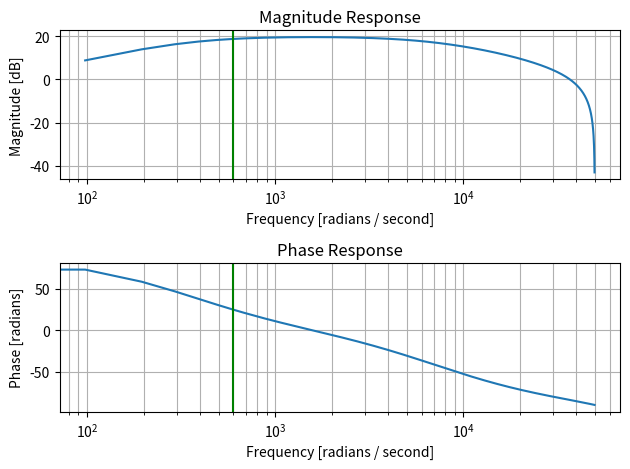

Write the Python code that produced this figure.
import numpy as np
import matplotlib.pyplot as plt
from scipy import signal

fs = 100000  # Sample rate
cutoff = 600  # Cutoff frequency

# Transfer function coefficients
b = [940, 0, -940]
a = [505.8, -810.94, 309.15]

# Frequency response
w, h = signal.freqz(b, a, fs=fs)

# Plot the magnitude response
plt.subplot(2, 1, 1)
plt.semilogx(w, 20 * np.log10(abs(h)))
plt.title('Magnitude Response')
plt.xlabel('Frequency [radians / second]')
plt.ylabel('Magnitude [dB]')
plt.grid(which='both', axis='both')
plt.axvline(cutoff, color='green')  # Add a vertical line at the cutoff frequency

# Plot the phase response
plt.subplot(2, 1, 2)
plt.semilogx(w, np.angle(h)*180/np.pi)
plt.title('Phase Response')
plt.xlabel('Frequency [radians / second]')
plt.ylabel('Phase [radians]')
plt.grid(which='both', axis='both')
plt.axvline(cutoff, color='green')  # Add a vertical line at the cutoff frequency

plt.tight_layout()
plt.show()
